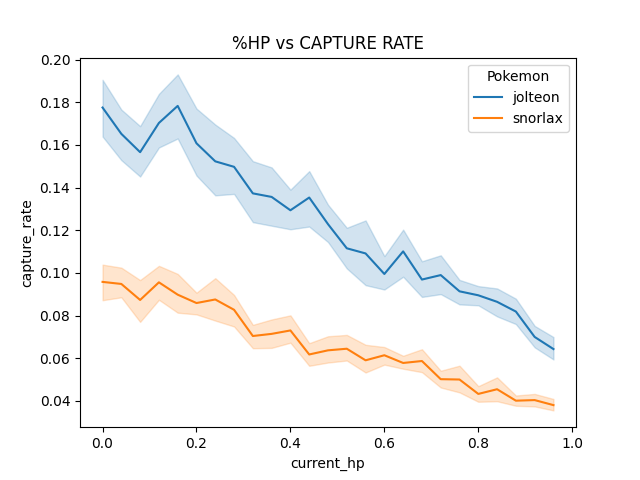

The file beside this chart, header and first rows:
name, current_hp, capture_rate
jolteon, 0.0, 0.2081
jolteon, 0.0, 0.1558
jolteon, 0.0, 0.1836
jolteon, 0.0, 0.1493
jolteon, 0.0, 0.1558
jolteon, 0.0, 0.1867
jolteon, 0.0, 0.1583
jolteon, 0.0, 0.1956
jolteon, 0.0, 0.2075
jolteon, 0.0, 0.1746
jolteon, 0.04, 0.1666
jolteon, 0.04, 0.1698
jolteon, 0.04, 0.1769
jolteon, 0.04, 0.204
jolteon, 0.04, 0.1698
jolteon, 0.04, 0.1424
jolteon, 0.04, 0.1557
jolteon, 0.04, 0.1298
jolteon, 0.04, 0.1786
jolteon, 0.04, 0.1584
jolteon, 0.08, 0.1442
jolteon, 0.08, 0.1348
jolteon, 0.08, 0.1917
jolteon, 0.08, 0.1683
jolteon, 0.08, 0.1655
jolteon, 0.08, 0.1252
jolteon, 0.08, 0.1603
jolteon, 0.08, 0.1542
jolteon, 0.08, 0.1506
jolteon, 0.08, 0.1712
jolteon, 0.12, 0.1664
jolteon, 0.12, 0.1565
jolteon, 0.12, 0.1625
jolteon, 0.12, 0.214
jolteon, 0.12, 0.1635
jolteon, 0.12, 0.1729
jolteon, 0.12, 0.1971
jolteon, 0.12, 0.1379
jolteon, 0.12, 0.1707
jolteon, 0.12, 0.1617
jolteon, 0.16, 0.1457
jolteon, 0.16, 0.1997
jolteon, 0.16, 0.2143
jolteon, 0.16, 0.1667
jolteon, 0.16, 0.1762
jolteon, 0.16, 0.158
jolteon, 0.16, 0.2076
jolteon, 0.16, 0.1407
jolteon, 0.16, 0.1861
jolteon, 0.16, 0.1882
jolteon, 0.2, 0.1507
jolteon, 0.2, 0.1729
jolteon, 0.2, 0.1683
jolteon, 0.2, 0.2133
jolteon, 0.2, 0.1621
jolteon, 0.2, 0.1441
jolteon, 0.2, 0.1647
jolteon, 0.2, 0.1416
jolteon, 0.2, 0.1816
jolteon, 0.2, 0.1084
... 440 more rows
